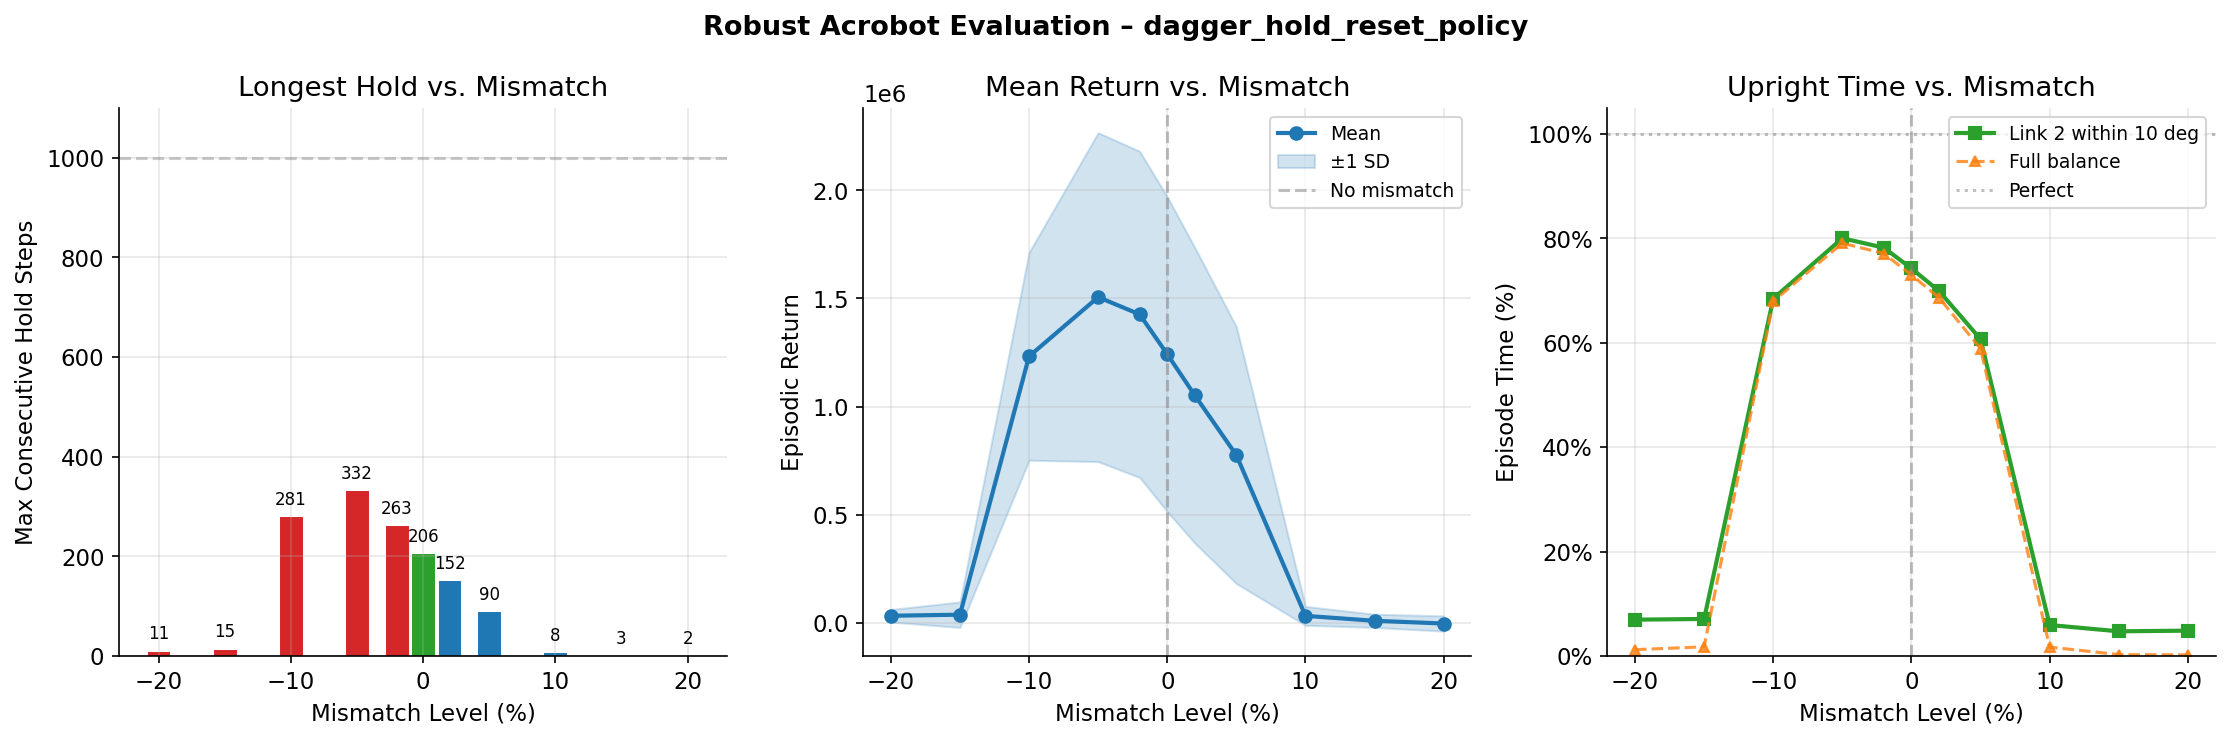

Data behind this chart, as committed beside it:
mismatch_pct, hold_score_pct, mean_return, std_return, mean_steps, target_reach_rate, mean_max_hold_steps, mean_upright_time_pct, mean_balance_time_pct, n_episodes
-20.0, 1.076, 33104, 29054, 1000, 100.0, 10.76, 6.976, 1.23, 50
-15.0, 1.5, 38061, 59009, 1000, 100.0, 15.0, 7.108, 1.774, 50
-10.0, 28.09, 1232384, 480421, 1000, 100.0, 280.9, 68.44, 67.93, 50
-5.0, 33.24, 1506064, 760289, 1000, 100.0, 332.4, 80.01, 79.07, 50
-2.0, 26.33, 1426503, 754107, 1000, 100.0, 263.3, 78.21, 77.09, 50
0.0, 20.64, 1242237, 727347, 1000, 100.0, 206.4, 74.23, 72.99, 50
2.0, 15.2, 1051356, 683134, 1000, 100.0, 152, 69.9, 68.61, 50
5.0, 9.038, 775467, 593423, 1000, 100.0, 90.38, 60.68, 58.87, 50
10.0, 0.766, 32590, 43596, 1000, 100.0, 7.66, 5.946, 1.722, 50
15.0, 0.256, 9789, 30583, 1000, 100.0, 2.56, 4.742, 0.284, 50
20.0, 0.24, -2767, 35354, 1000, 100.0, 2.4, 4.87, 0.246, 50
